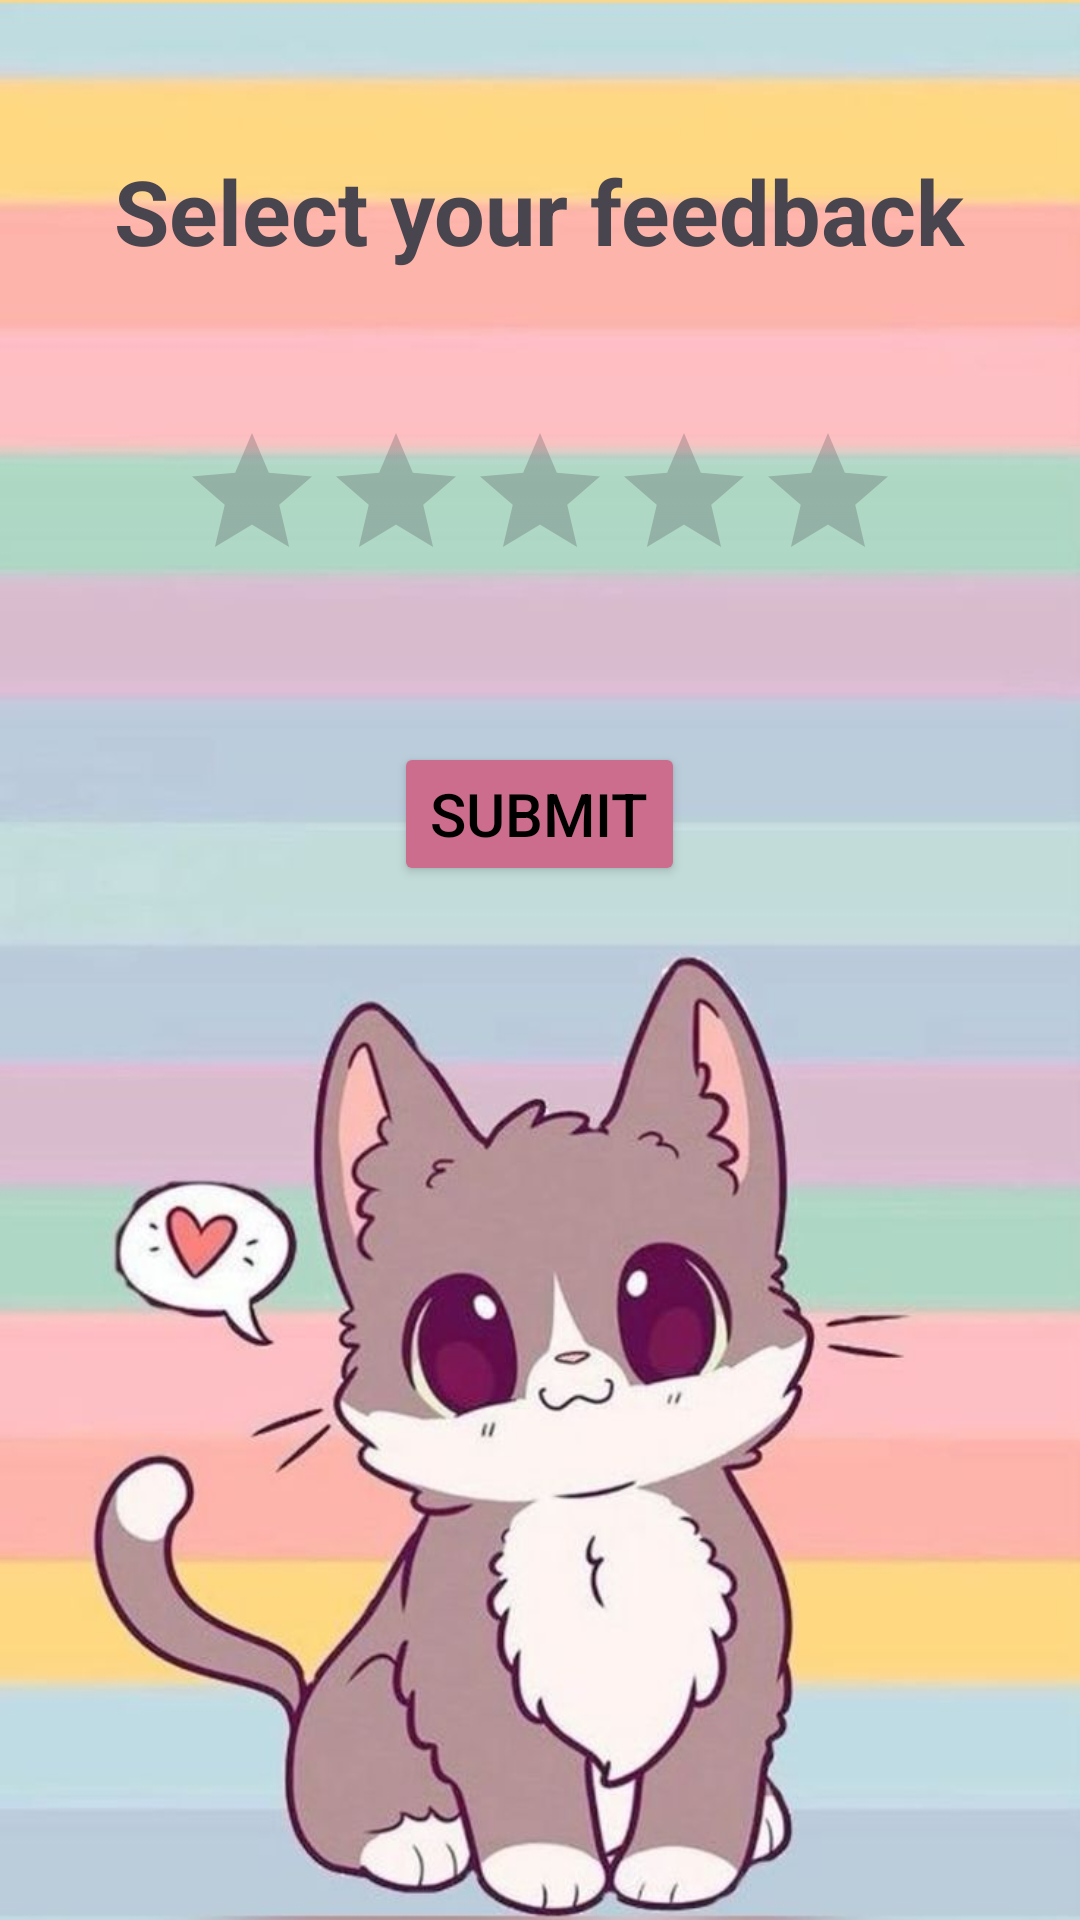

Reconstruct the res/layout file that produces this screen, plus the resources it refers to.
<!-- AndroidManifest.xml: application theme Theme.Material3.Light -->
<!-- res/layout/activity_feedback.xml -->
<?xml version="1.0" encoding="utf-8"?>
<RelativeLayout xmlns:android="http://schemas.android.com/apk/res/android"
    android:layout_width="match_parent"
    android:layout_height="match_parent"
    android:background="@drawable/feed">

    <TextView
        android:id="@+id/textViewFeedback"
        android:layout_width="wrap_content"
        android:layout_height="wrap_content"
        android:text="Select your feedback"
        android:textSize="30sp"
        android:textStyle="bold"
        android:layout_marginTop="50dp"
        android:layout_centerHorizontal="true"/>

    <RatingBar
        android:id="@+id/ratingBar"
        android:layout_width="wrap_content"
        android:layout_height="wrap_content"
        android:layout_marginTop="50dp"
        android:layout_below="@id/textViewFeedback"
        android:layout_centerHorizontal="true"
        android:stepSize="1"
        android:numStars="5"
        android:rating="0"/>

    <Button
        android:id="@+id/buttonSubmit"
        android:layout_width="wrap_content"
        android:layout_height="wrap_content"
        android:text="Submit"
        android:layout_below="@id/ratingBar"
        android:layout_centerHorizontal="true"
        android:backgroundTint="#CC6D8D"
        android:textColor="@color/black"
        android:textSize="20sp"
        android:layout_marginTop="50dp"/>

    <TextView
        android:id="@+id/textViewSelectedEmoji"
        android:layout_width="wrap_content"
        android:layout_height="wrap_content"
        android:text=""
        android:textSize="24sp"
        android:layout_below="@id/buttonSubmit"
        android:layout_centerHorizontal="true"
        android:layout_marginTop="20dp"/>
</RelativeLayout>
<!-- resources referenced by this layout -->
<resources>
  <color name="black">#FF000000</color>
  <!-- drawable feed: jpg bitmap (drawable, 52374 bytes) -->
</resources>
